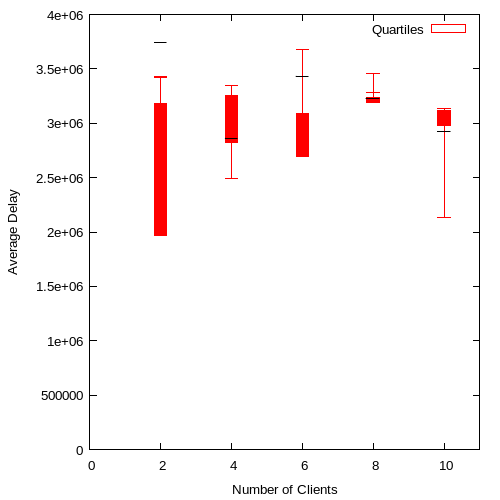

Source data for this figure (header and first rows):
2, 3418020.500000, 3.17775e+06, 3.74303e+06, 1.96786e+06, 3429313.000000
4, 2494974, 3.2599e+06, 2.86163e+06, 2.82093e+06, 3351031
6, 2965690, 3.08929e+06, 3.43137e+06, 2695715, 3676081
8, 3285224, 3.237e+06, 3.23122e+06, 3.18864e+06, 3457446
10, 2135164, 3.11919e+06, 2.92432e+06, 2.9826e+06, 3139127
